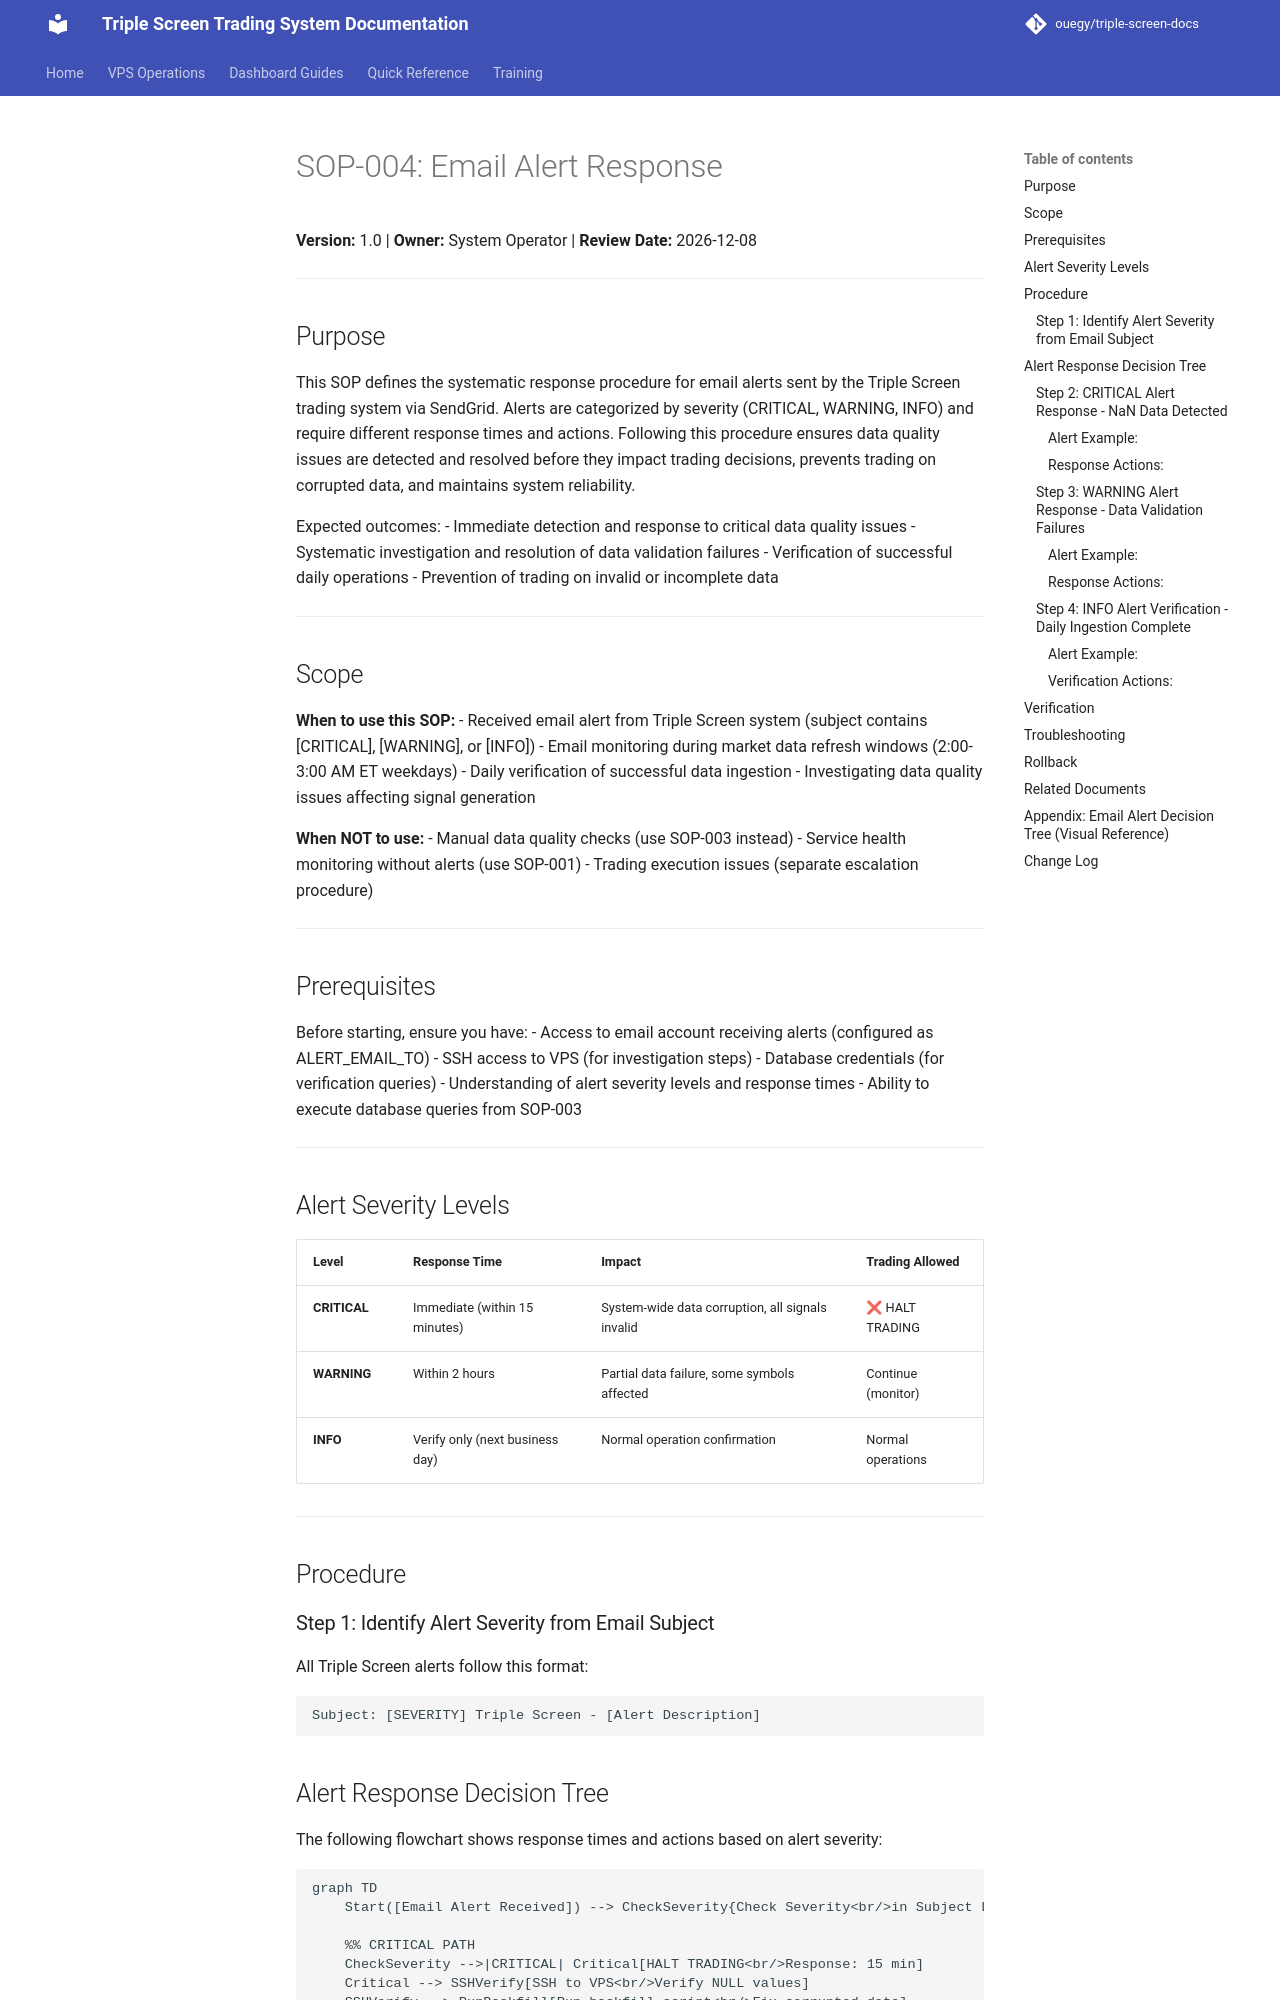

repository: ouegy/triple-screen-docs · page: SOP-004-email-alert-response/index.html · generator: mkdocs

# SOP-004: Email Alert Response

**Version:** 1.0 | **Owner:** System Operator | **Review Date:** 2026-12-08

---

## Purpose

This SOP defines the systematic response procedure for email alerts sent by the Triple Screen trading system via SendGrid. Alerts are categorized by severity (CRITICAL, WARNING, INFO) and require different response times and actions. Following this procedure ensures data quality issues are detected and resolved before they impact trading decisions, prevents trading on corrupted data, and maintains system reliability.

Expected outcomes:
- Immediate detection and response to critical data quality issues
- Systematic investigation and resolution of data validation failures
- Verification of successful daily operations
- Prevention of trading on invalid or incomplete data

---

## Scope

**When to use this SOP:**
- Received email alert from Triple Screen system (subject contains [CRITICAL], [WARNING], or [INFO])
- Email monitoring during market data refresh windows (2:00-3:00 AM ET weekdays)
- Daily verification of successful data ingestion
- Investigating data quality issues affecting signal generation

**When NOT to use:**
- Manual data quality checks (use SOP-003 instead)
- Service health monitoring without alerts (use SOP-001)
- Trading execution issues (separate escalation procedure)

---

## Prerequisites

Before starting, ensure you have:
-  Access to email account receiving alerts (configured as ALERT_EMAIL_TO)
-  SSH access to VPS (for investigation steps)
-  Database credentials (for verification queries)
-  Understanding of alert severity levels and response times
-  Ability to execute database queries from SOP-003

---

## Alert Severity Levels

| Level | Response Time | Impact | Trading Allowed |
|-------|--------------|--------|-----------------|
| **CRITICAL** | Immediate (within 15 minutes) | System-wide data corruption, all signals invalid | ❌ HALT TRADING |
| **WARNING** | Within 2 hours | Partial data failure, some symbols affected |  Continue (monitor) |
| **INFO** | Verify only (next business day) | Normal operation confirmation |  Normal operations |

---

## Procedure

### Step 1: Identify Alert Severity from Email Subject

All Triple Screen alerts follow this format:
```
Subject: [SEVERITY] Triple Screen - [Alert Description]
```
